4-way image classification set "images" from GitHub (lesliemayer/catalogImages); label vocabulary: cloud, cloud version 1, no cloud, no cloud version 1.

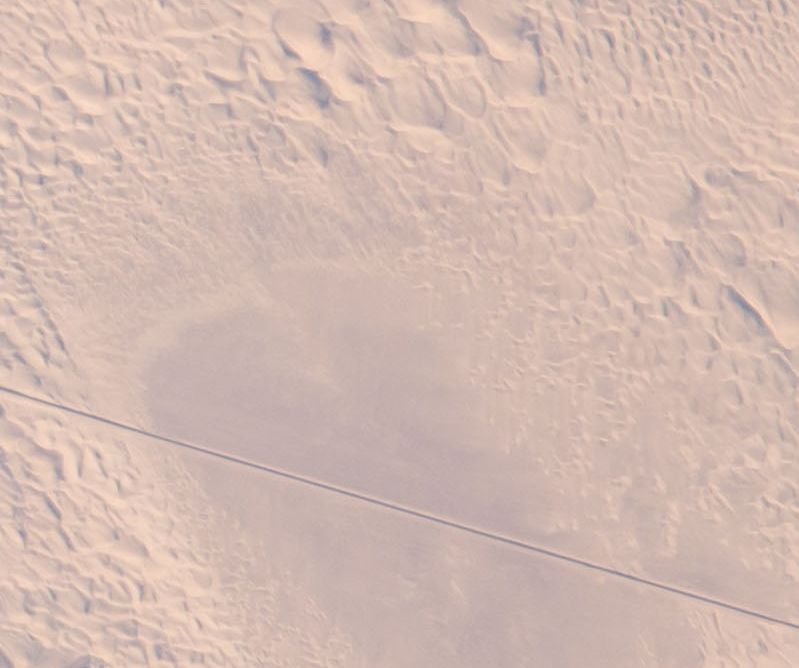
Label: no cloud version 1

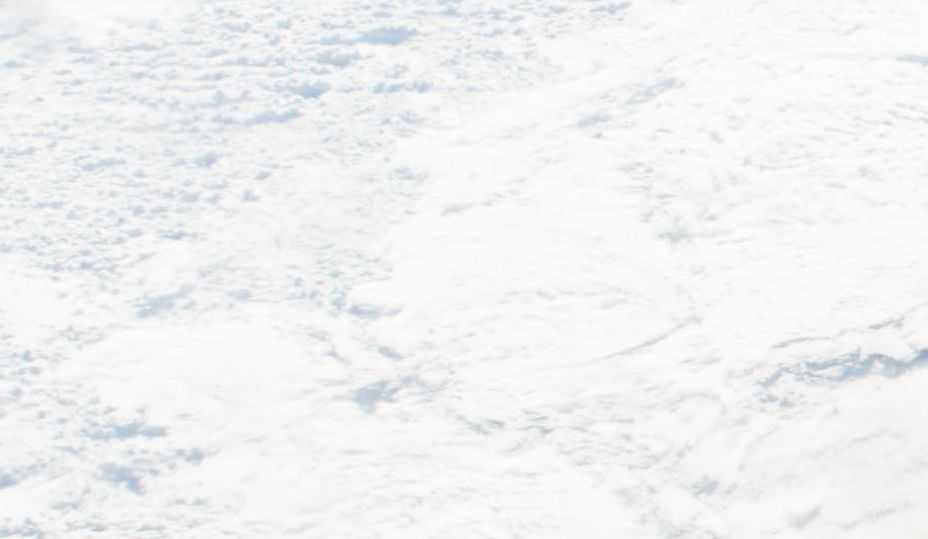
Label: cloud version 1

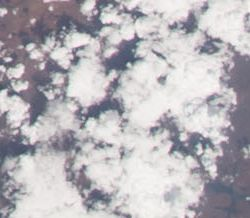
Label: cloud

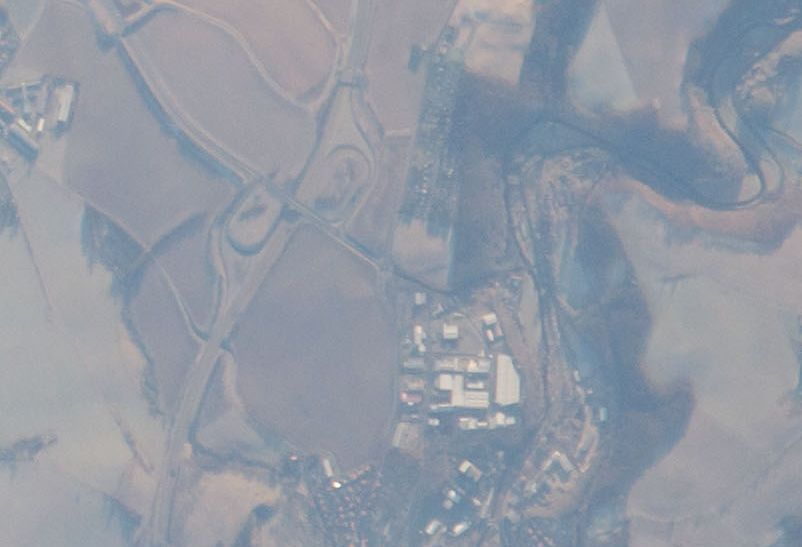
Label: no cloud

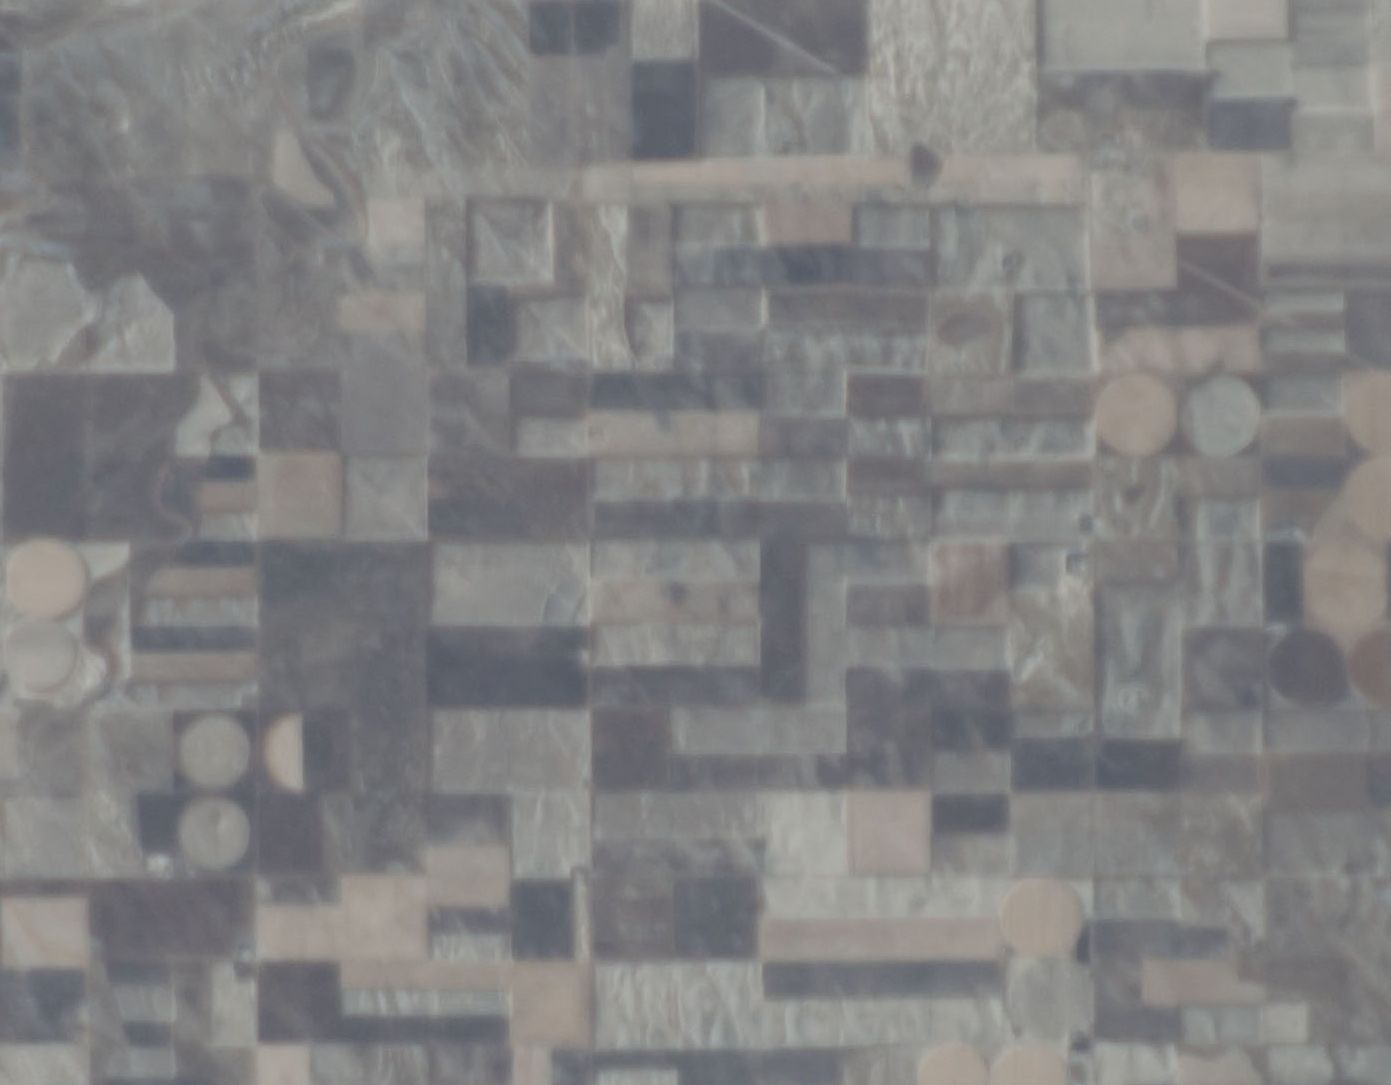
Label: no cloud version 1

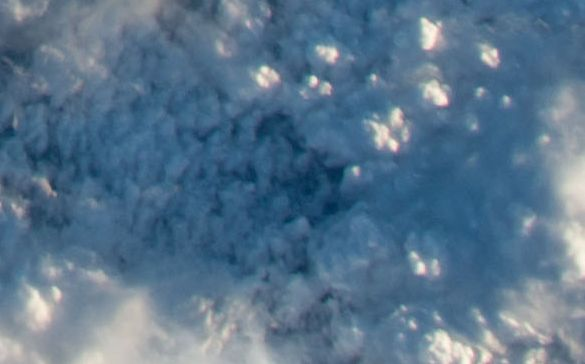
Label: cloud version 1
